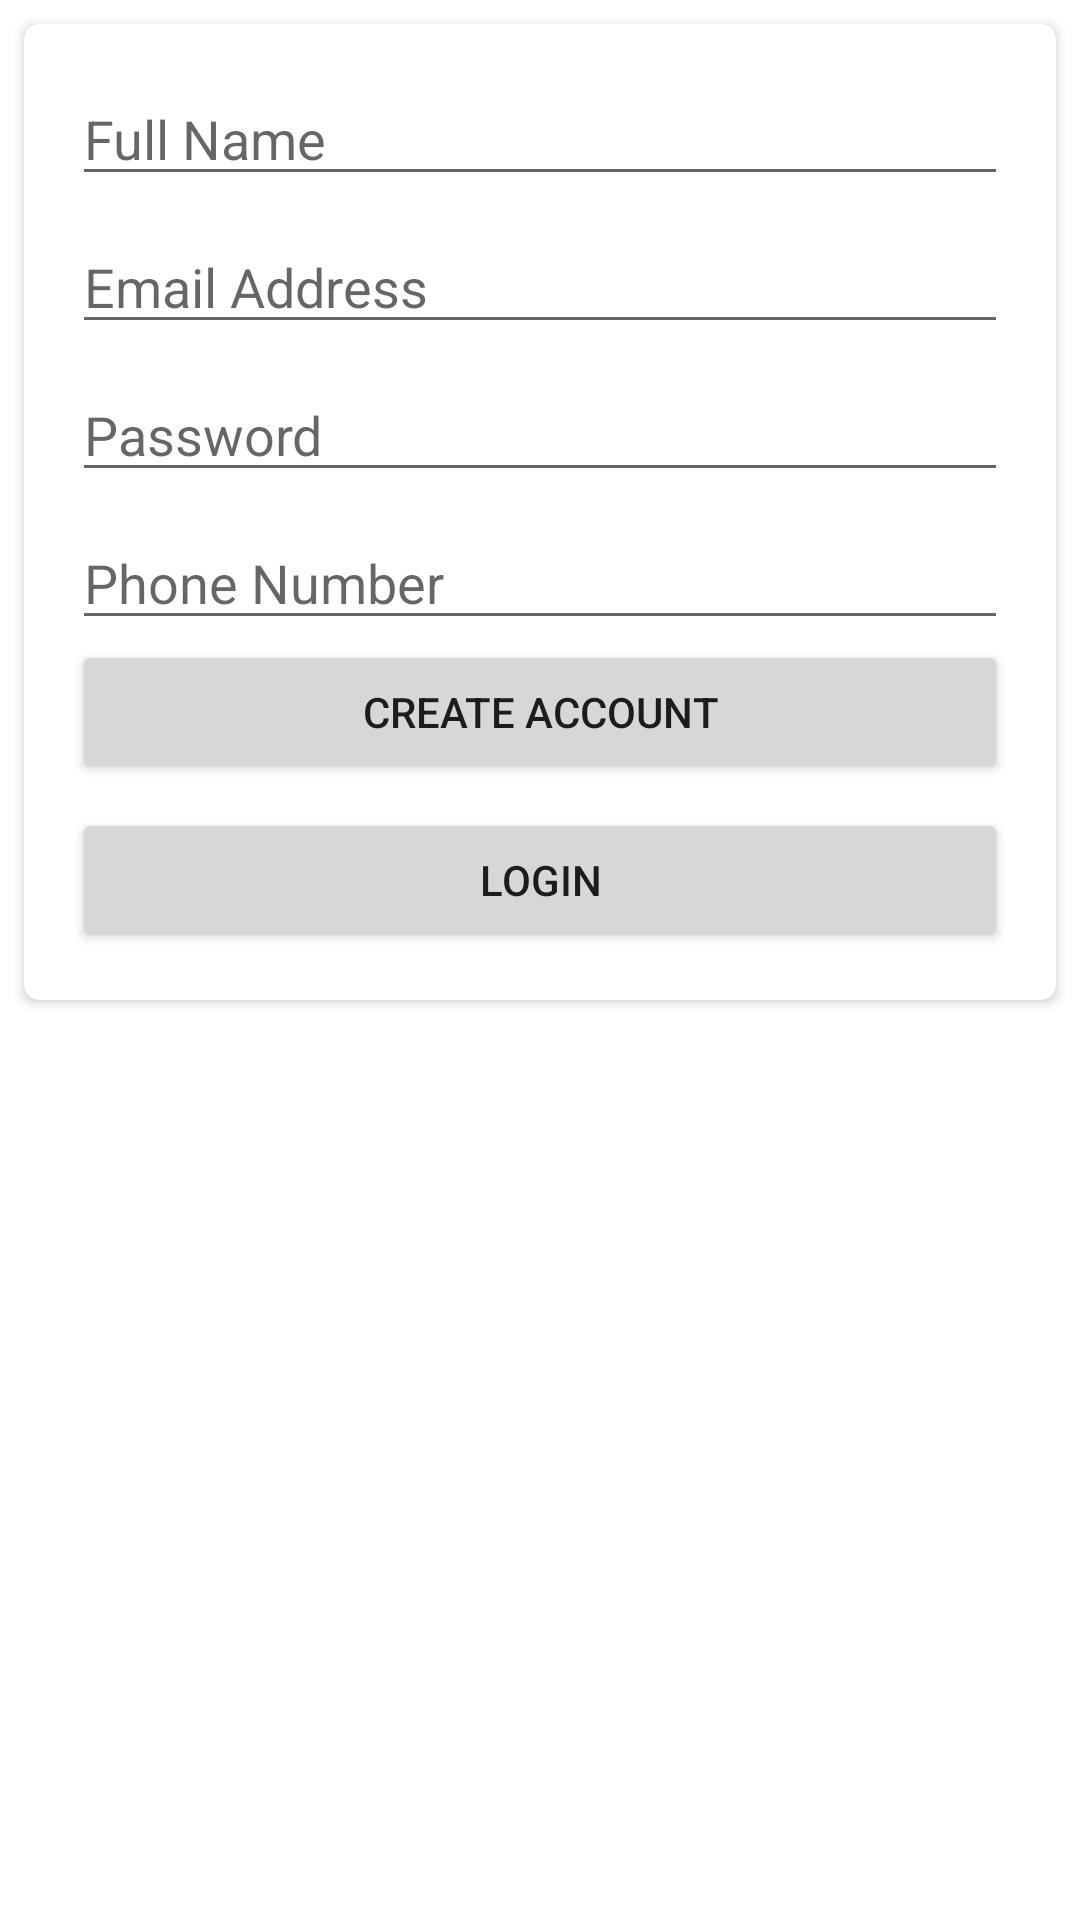

Layout XML and referenced resources for this Android screen:
<!-- AndroidManifest.xml: application theme Theme.FaceRecognition.NoActionBar -->
<!-- res/layout/activity_register_page.xml -->
<?xml version="1.0" encoding="utf-8"?>
<androidx.constraintlayout.widget.ConstraintLayout xmlns:android="http://schemas.android.com/apk/res/android"
    xmlns:app="http://schemas.android.com/apk/res-auto"
    xmlns:tools="http://schemas.android.com/tools"
    android:layout_width="match_parent"
    android:layout_height="match_parent"
    android:background="@drawable/background_image"
    tools:context=".Register">

    <androidx.cardview.widget.CardView
        android:layout_width="0dp"
        android:layout_height="wrap_content"
        android:layout_marginStart="8dp"
        android:layout_marginTop="8dp"
        android:layout_marginEnd="8dp"
        app:cardCornerRadius="5dp"
        app:layout_constraintEnd_toEndOf="parent"
        app:layout_constraintStart_toStartOf="parent"
        app:layout_constraintTop_toTopOf="parent">

        <androidx.constraintlayout.widget.ConstraintLayout
            android:layout_width="match_parent"
            android:layout_height="match_parent">

            <EditText
                android:id="@+id/registerName"
                android:layout_width="0dp"
                android:layout_height="wrap_content"
                android:layout_marginStart="16dp"
                android:layout_marginTop="16dp"
                android:layout_marginEnd="16dp"
                android:ems="10"
                android:hint="Full Name"
                android:inputType="textPersonName"
                app:layout_constraintBottom_toTopOf="@+id/registerEmail"
                app:layout_constraintEnd_toEndOf="parent"
                app:layout_constraintHorizontal_bias="0.5"
                app:layout_constraintStart_toStartOf="parent"
                app:layout_constraintTop_toTopOf="parent" />

            <EditText
                android:id="@+id/registerEmail"
                android:layout_width="0dp"
                android:layout_height="wrap_content"
                android:layout_marginStart="16dp"
                android:layout_marginTop="8dp"
                android:layout_marginEnd="16dp"
                android:ems="10"
                android:hint="Email Address"
                android:inputType="textEmailAddress"
                app:layout_constraintBottom_toTopOf="@+id/registerPassword"
                app:layout_constraintEnd_toEndOf="parent"
                app:layout_constraintHorizontal_bias="0.5"
                app:layout_constraintStart_toStartOf="parent"
                app:layout_constraintTop_toBottomOf="@+id/registerName" />

            <EditText
                android:id="@+id/registerPassword"
                android:layout_width="0dp"
                android:layout_height="wrap_content"
                android:layout_marginStart="16dp"
                android:layout_marginTop="8dp"
                android:layout_marginEnd="16dp"
                android:ems="10"
                android:hint="Password"
                android:inputType="textPassword"
                app:layout_constraintBottom_toTopOf="@+id/registerPhone"
                app:layout_constraintEnd_toEndOf="parent"
                app:layout_constraintHorizontal_bias="0.5"
                app:layout_constraintStart_toStartOf="parent"
                app:layout_constraintTop_toBottomOf="@+id/registerEmail" />

            <EditText
                android:id="@+id/registerPhone"
                android:layout_width="0dp"
                android:layout_height="wrap_content"
                android:layout_marginStart="16dp"
                android:layout_marginTop="8dp"
                android:layout_marginEnd="16dp"
                android:ems="10"
                android:hint="Phone Number"
                android:inputType="phone"
                app:layout_constraintEnd_toEndOf="parent"
                app:layout_constraintHorizontal_bias="0.5"
                app:layout_constraintStart_toStartOf="parent"
                app:layout_constraintTop_toBottomOf="@+id/registerPassword" />

            <Button
                android:id="@+id/registerBtn"
                android:layout_width="0dp"
                android:layout_height="wrap_content"
                android:layout_marginStart="16dp"
                android:layout_marginEnd="16dp"
                android:text="Create Account"
                app:layout_constraintBottom_toTopOf="@+id/gotoLogin"
                app:layout_constraintEnd_toEndOf="parent"
                app:layout_constraintHorizontal_bias="0.5"
                app:layout_constraintStart_toStartOf="parent"
                app:layout_constraintTop_toBottomOf="@+id/registerPhone" />

            <Button
                android:id="@+id/gotoLogin"
                android:layout_width="0dp"
                android:layout_height="wrap_content"
                android:layout_marginStart="16dp"
                android:layout_marginTop="8dp"
                android:layout_marginEnd="16dp"
                android:layout_marginBottom="16dp"
                android:text="Login"
                app:layout_constraintBottom_toBottomOf="parent"
                app:layout_constraintEnd_toEndOf="parent"
                app:layout_constraintHorizontal_bias="0.5"
                app:layout_constraintStart_toStartOf="parent"
                app:layout_constraintTop_toBottomOf="@+id/registerBtn" />

        </androidx.constraintlayout.widget.ConstraintLayout>
    </androidx.cardview.widget.CardView>
</androidx.constraintlayout.widget.ConstraintLayout>
<!-- resources referenced by this layout -->
<resources>
  <style name="Theme.FaceRecognition.NoActionBar">
          <item name="windowActionBar">false</item>
          <item name="windowNoTitle">true</item>
      </style>
</resources>
